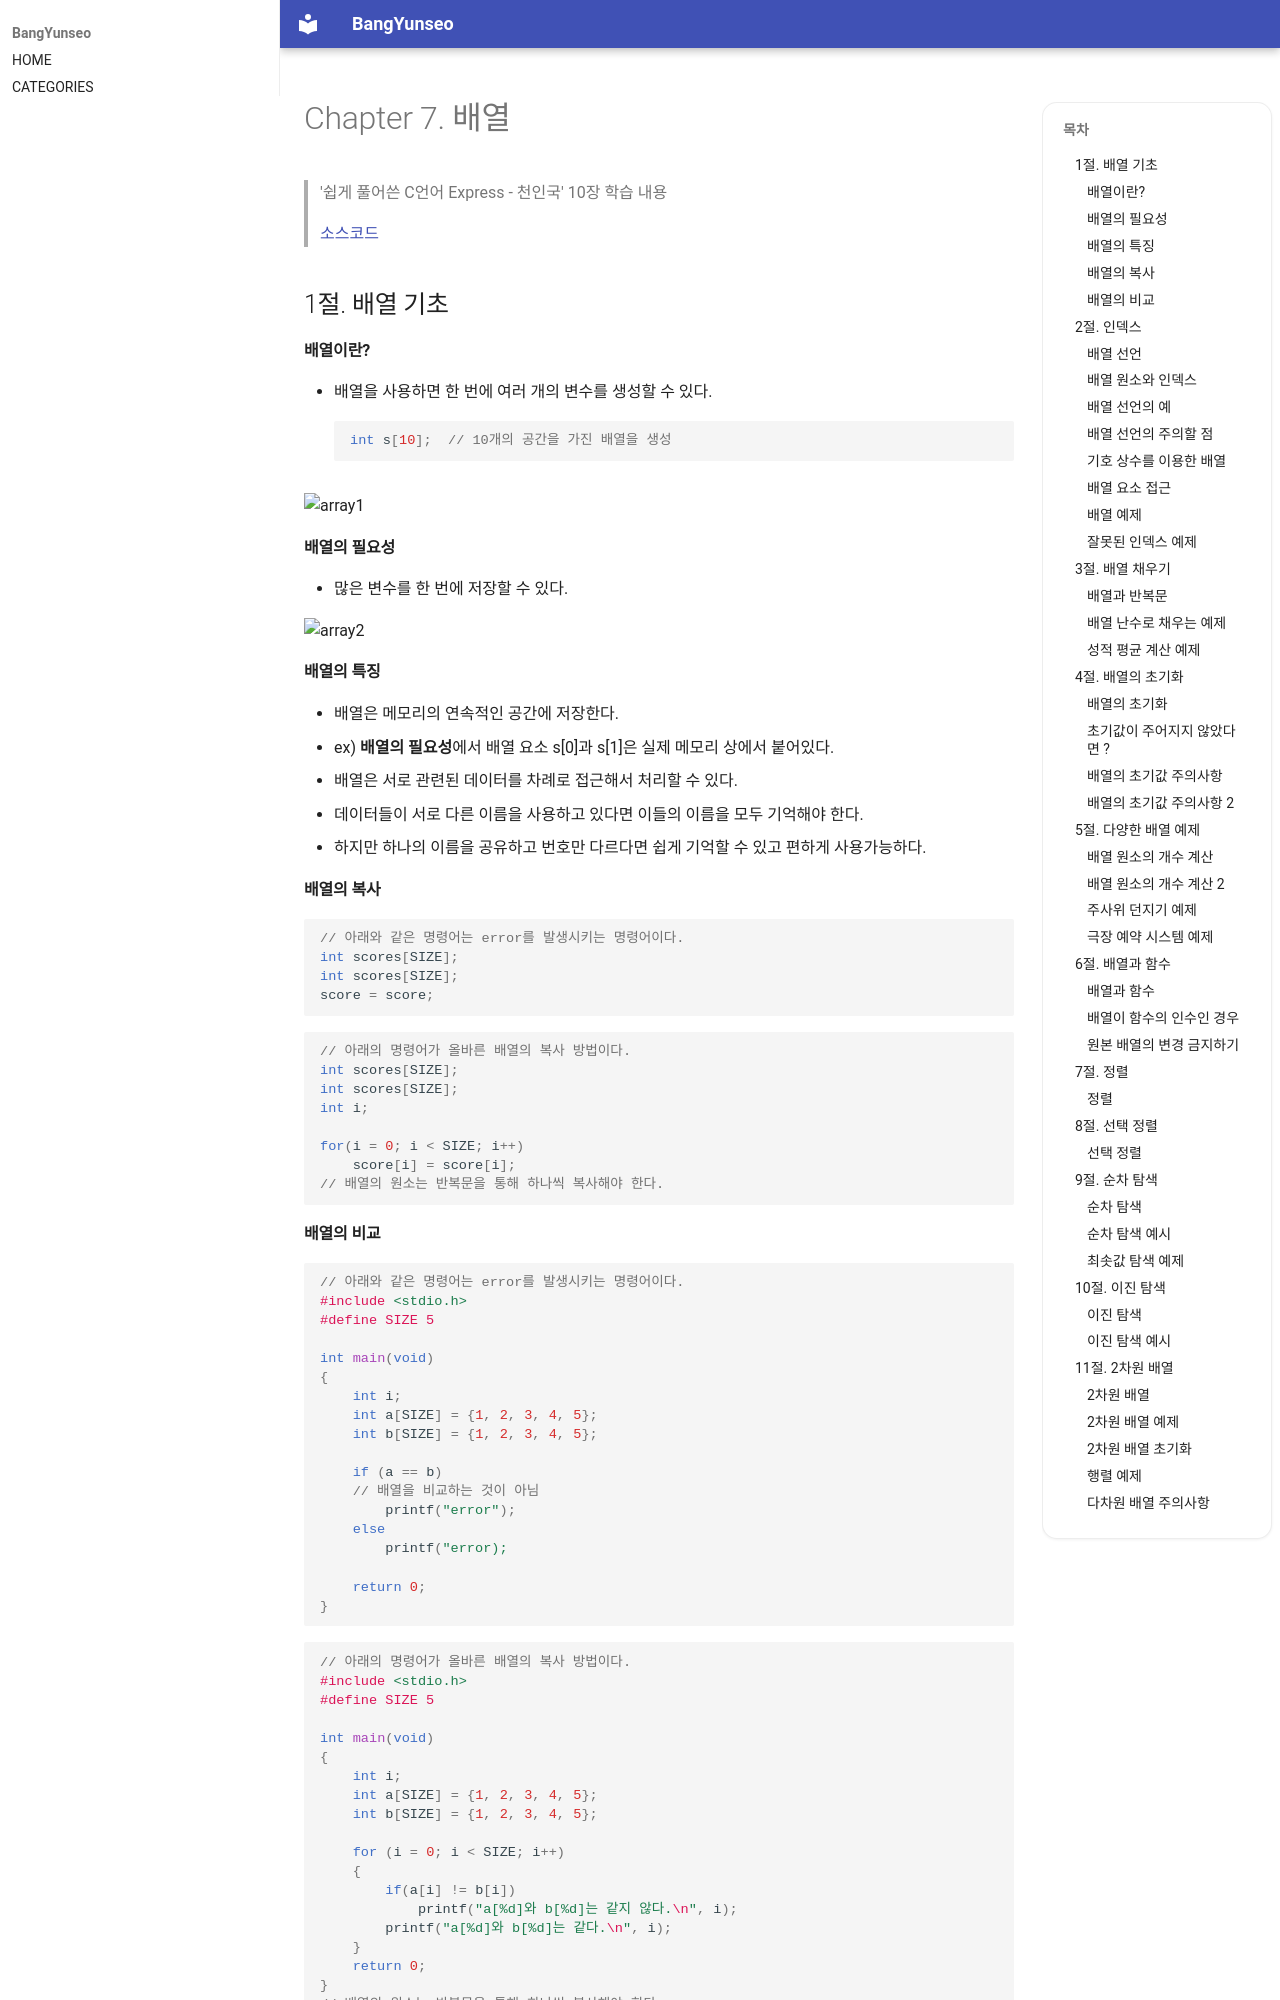

repository: BangYunseo/TIL · page: Language/C/ch7_Array/index.html · generator: mkdocs

#  Chapter 7. 배열       
> '쉽게 풀어쓴 C언어 Express - 천인국' 10장 학습 내용
>
> [소스코드](https://github.com/BangYunseo/Express-C/tree/main/ch7_%EB%B0%B0%EC%97%B4)
> 
> 1절. 배열 기초
> 
> 2절. 인덱스
>
> 3절. 배열 채우기
>
> 4절. 배열의 초기화
>
> 5절. 다양한 배열 예제
>
> 6절. 배열과 함수
>
> 7절. 정렬
>
> 8절. 선택 정렬
>
> 9절. 순차 탐색
>
> 10절. 이진 탐색
>
> 11절. 2차원 배열

## 1절. 배열 기초
#### 배열이란?
* 배열을 사용하면 한 번에 여러 개의 변수를 생성할 수 있다.   
```C
int s[10];	// 10개의 공간을 가진 배열을 생성
```
	 
![array1](https://github.com/BangYunseo/TIL/blob/main/C/Image/ch7/array1.PNG)

#### 배열의 필요성
* 많은 변수를 한 번에 저장할 수 있다.
	 
![array2](https://github.com/BangYunseo/TIL/blob/main/C/Image/ch7/array2.PNG)

#### 배열의 특징
* 배열은 메모리의 연속적인 공간에 저장한다.   
  * ex) **배열의 필요성**에서 배열 요소 s[0]과 s[1]은 실제 메모리 상에서 붙어있다.     
* 배열은 서로 관련된 데이터를 차례로 접근해서 처리할 수 있다.
  * 데이터들이 서로 다른 이름을 사용하고 있다면 이들의 이름을 모두 기억해야 한다.   
  * 하지만 하나의 이름을 공유하고 번호만 다르다면 쉽게 기억할 수 있고 편하게 사용가능하다.   
#### 배열의 복사

```C
// 아래와 같은 명령어는 error를 발생시키는 명령어이다.
int scores[SIZE];
int scores[SIZE];
score = score;

```

```C
// 아래의 명령어가 올바른 배열의 복사 방법이다.
int scores[SIZE];
int scores[SIZE];
int i;

for(i = 0; i < SIZE; i++)
	score[i] = score[i];
// 배열의 원소는 반복문을 통해 하나씩 복사해야 한다.
```

#### 배열의 비교

```C
// 아래와 같은 명령어는 error를 발생시키는 명령어이다.
#include <stdio.h>
#define SIZE 5

int main(void)
{
	int i;
	int a[SIZE] = {1, 2, 3, 4, 5};
	int b[SIZE] = {1, 2, 3, 4, 5};
	
	if (a == b)
	// 배열을 비교하는 것이 아님
		printf("error");
	else
		printf("error);
	
	return 0;
}
```

```C
// 아래의 명령어가 올바른 배열의 복사 방법이다.
#include <stdio.h>
#define SIZE 5

int main(void)
{
	int i;
	int a[SIZE] = {1, 2, 3, 4, 5};
	int b[SIZE] = {1, 2, 3, 4, 5};
	
	for (i = 0; i < SIZE; i++)
	{
		if(a[i] != b[i])
			printf("a[%d]와 b[%d]는 같지 않다.\n", i);
		printf("a[%d]와 b[%d]는 같다.\n", i);
	}
	return 0;
}
// 배열의 원소는 반복문을 통해 하나씩 복사해야 한다.
```
## 2절. 인덱스
#### 배열 선언

![definearray](https://github.com/BangYunseo/TIL/blob/main/C/Image/ch7/definearray.PNG)
